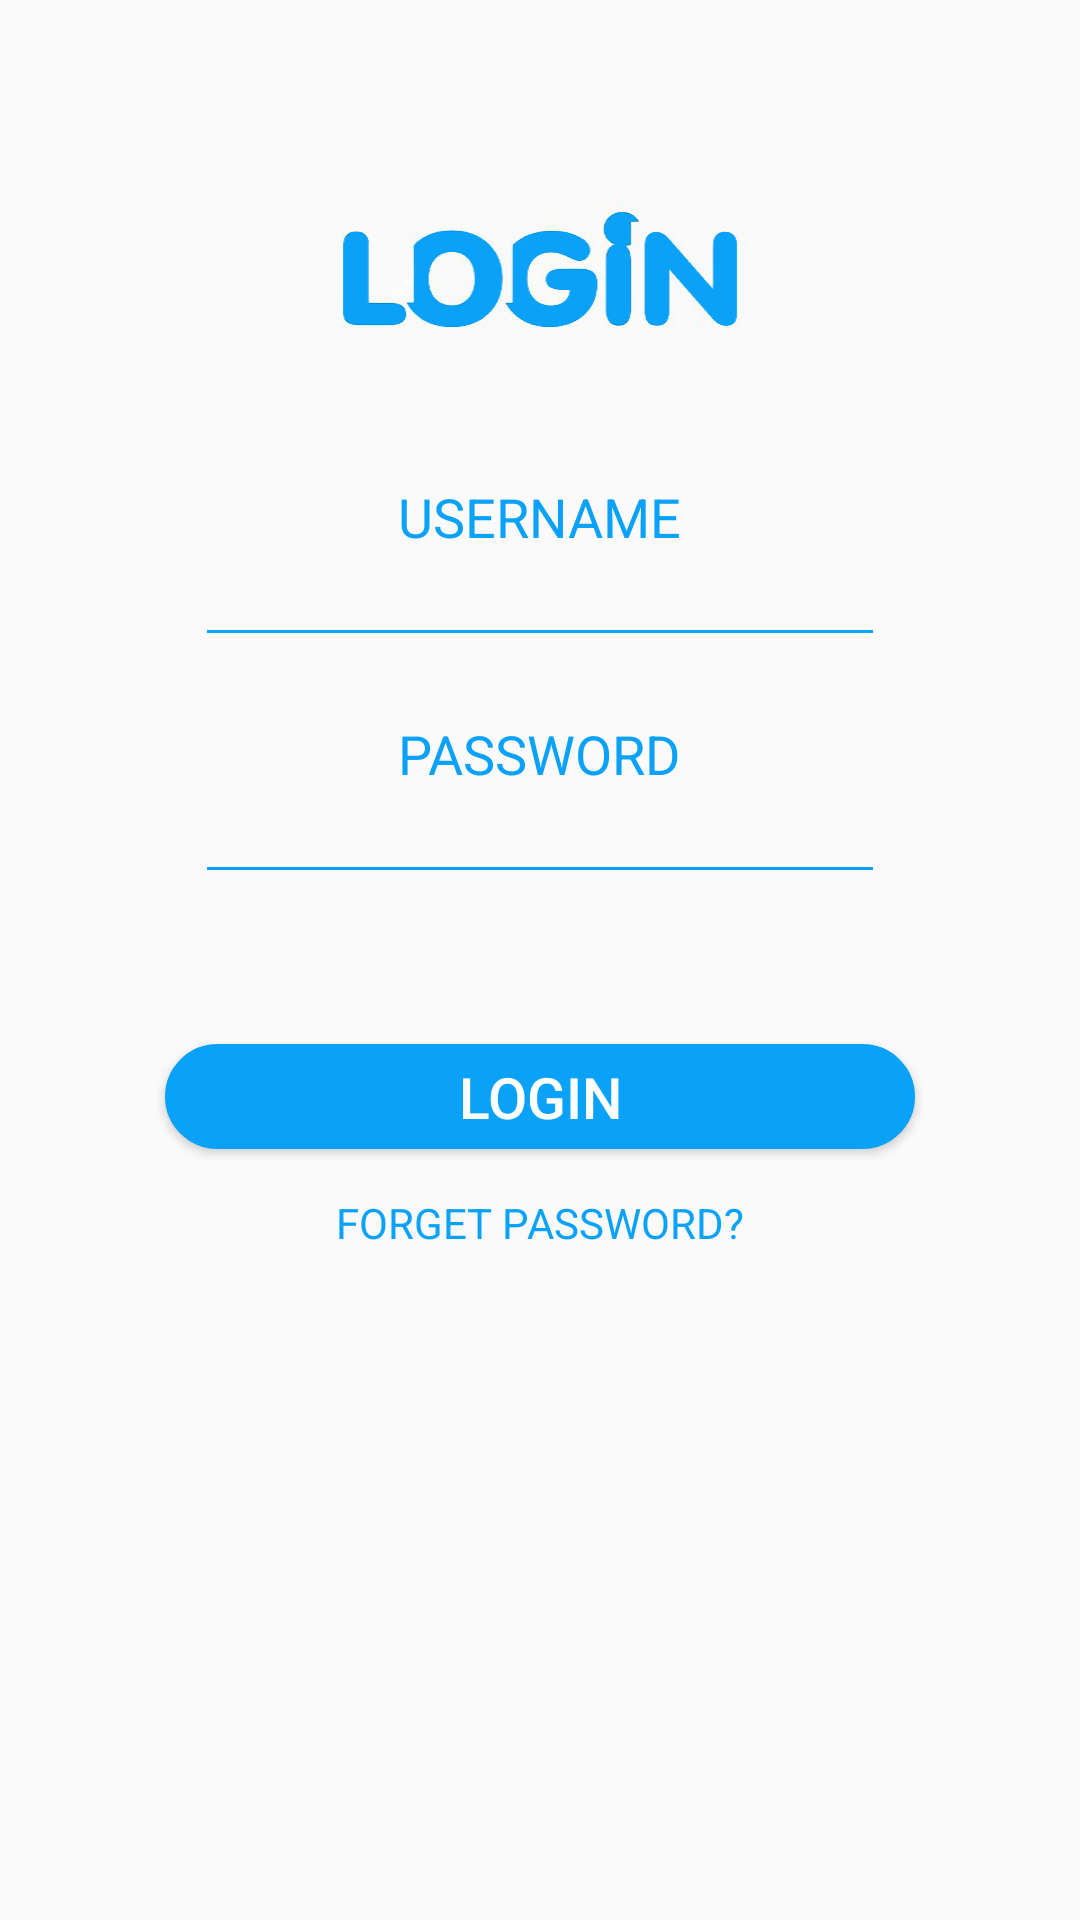

The Android layout XML behind this screen, and the referenced resources:
<!-- AndroidManifest.xml: application theme AppTheme -->
<!-- res/layout/fragment_user_login.xml -->
<RelativeLayout
  xmlns:android="http://schemas.android.com/apk/res/android"
  xmlns:tools="http://schemas.android.com/tools"
  android:layout_width="match_parent"
  android:layout_height="match_parent"
  android:orientation="vertical"
  tools:context="com.example.smmousavi.maktab_hw82_remindemelater.mvc.controller.fragments.UserLoginFragment">

  <ImageView
    android:id="@+id/login_logo"
    android:layout_width="150dp"
    android:layout_height="100dp"
    android:layout_marginTop="40dp"
    android:layout_centerHorizontal="true"
    android:background="@drawable/login_logo"/>

  <TextView
    android:id="@+id/txt_login_username"
    android:layout_width="wrap_content"
    android:layout_height="wrap_content"
    android:layout_below="@+id/login_logo"
    android:layout_centerHorizontal="true"
    android:layout_marginTop="20dp"
    android:text="USERNAME"
    android:textColor="#0aa2f9"
    android:textSize="18dp"/>

  <EditText
    android:id="@+id/edt_login_username"
    android:layout_width="230dp"
    android:layout_height="wrap_content"
    android:layout_below="@+id/txt_login_username"
    android:layout_centerHorizontal="true"
    android:layout_marginTop="-7dp"
    android:backgroundTint="#0aa2f9"
    android:shadowColor="#0aa2f9"/>

  <ImageView
    android:layout_width="wrap_content"
    android:layout_height="wrap_content"
    android:layout_alignBottom="@id/edt_login_username"
    android:layout_marginBottom="5dp"
    android:layout_toStartOf="@id/edt_login_username"
    android:background="@drawable/ic_user"/>

  <TextView
    android:id="@+id/txt_login_password"
    android:layout_width="wrap_content"
    android:layout_height="wrap_content"
    android:layout_below="@+id/edt_login_username"
    android:layout_centerHorizontal="true"
    android:layout_marginTop="20dp"
    android:text="PASSWORD"
    android:textColor="#0aa2f9"
    android:textSize="18dp"/>

  <EditText
    android:id="@+id/edt_login_password"
    android:layout_width="230dp"
    android:layout_height="wrap_content"
    android:layout_below="@+id/txt_login_password"
    android:layout_centerHorizontal="true"
    android:layout_marginTop="-7dp"
    android:backgroundTint="#0aa2f9"
    android:inputType="textPassword"
    android:shadowColor="#0aa2f9"/>

  <ImageView
    android:layout_width="wrap_content"
    android:layout_height="wrap_content"
    android:layout_alignBottom="@id/edt_login_password"
    android:layout_marginBottom="5dp"
    android:layout_toStartOf="@id/edt_login_password"
    android:background="@drawable/ic_padlock"/>

  <Button
    android:id="@+id/login_button"
    android:layout_width="250dp"
    android:layout_height="35dp"
    android:layout_below="@id/edt_login_password"
    android:layout_centerHorizontal="true"
    android:layout_marginTop="50dp"
    android:background="@drawable/login_button_style"
    android:text="Login"
    android:textColor="#fff"
    android:textSize="19dp"/>

  <TextView
    android:id="@+id/txt_login_forget_password"
    android:layout_width="wrap_content"
    android:layout_height="wrap_content"
    android:layout_below="@+id/login_button"
    android:layout_centerHorizontal="true"
    android:layout_marginTop="15dp"
    android:text="FORGET PASSWORD?"
    android:textColor="#0aa2f9"/>



</RelativeLayout>
<!-- resources referenced by this layout -->
<resources>
  <!-- drawable login_button_style (drawable) -->
  <?xml version="1.0" encoding="utf-8"?>
  <selector xmlns:android="http://schemas.android.com/apk/res/android" >
    <item >
      <shape android:shape="rectangle"  >
        <corners android:radius="30dp" />
        <stroke android:width="1dip" android:color="#0aa2f9" />
        <gradient android:angle="-90" android:startColor="#0aa2f9" android:endColor="#0aa2f9" />
      </shape>
    </item>
  </selector>
  <!-- drawable login_logo: png bitmap (drawable, 50193 bytes) -->
  <style name="AppTheme" parent="Theme.AppCompat.Light.DarkActionBar">
      
      <item name="colorPrimary">@color/colorPrimary</item>
      <item name="colorPrimaryDark">@color/colorPrimaryDark</item>
      <item name="colorAccent">@color/colorAccent</item>
    </style>
  <!-- not gathered from this repository: default colours our renderer supplied (Android Studio template values) -->
  <color name="colorPrimary">#FF6200EE</color>
  <color name="colorPrimaryDark">#FF3700B3</color>
  <color name="colorAccent">#FF03DAC5</color>
</resources>
